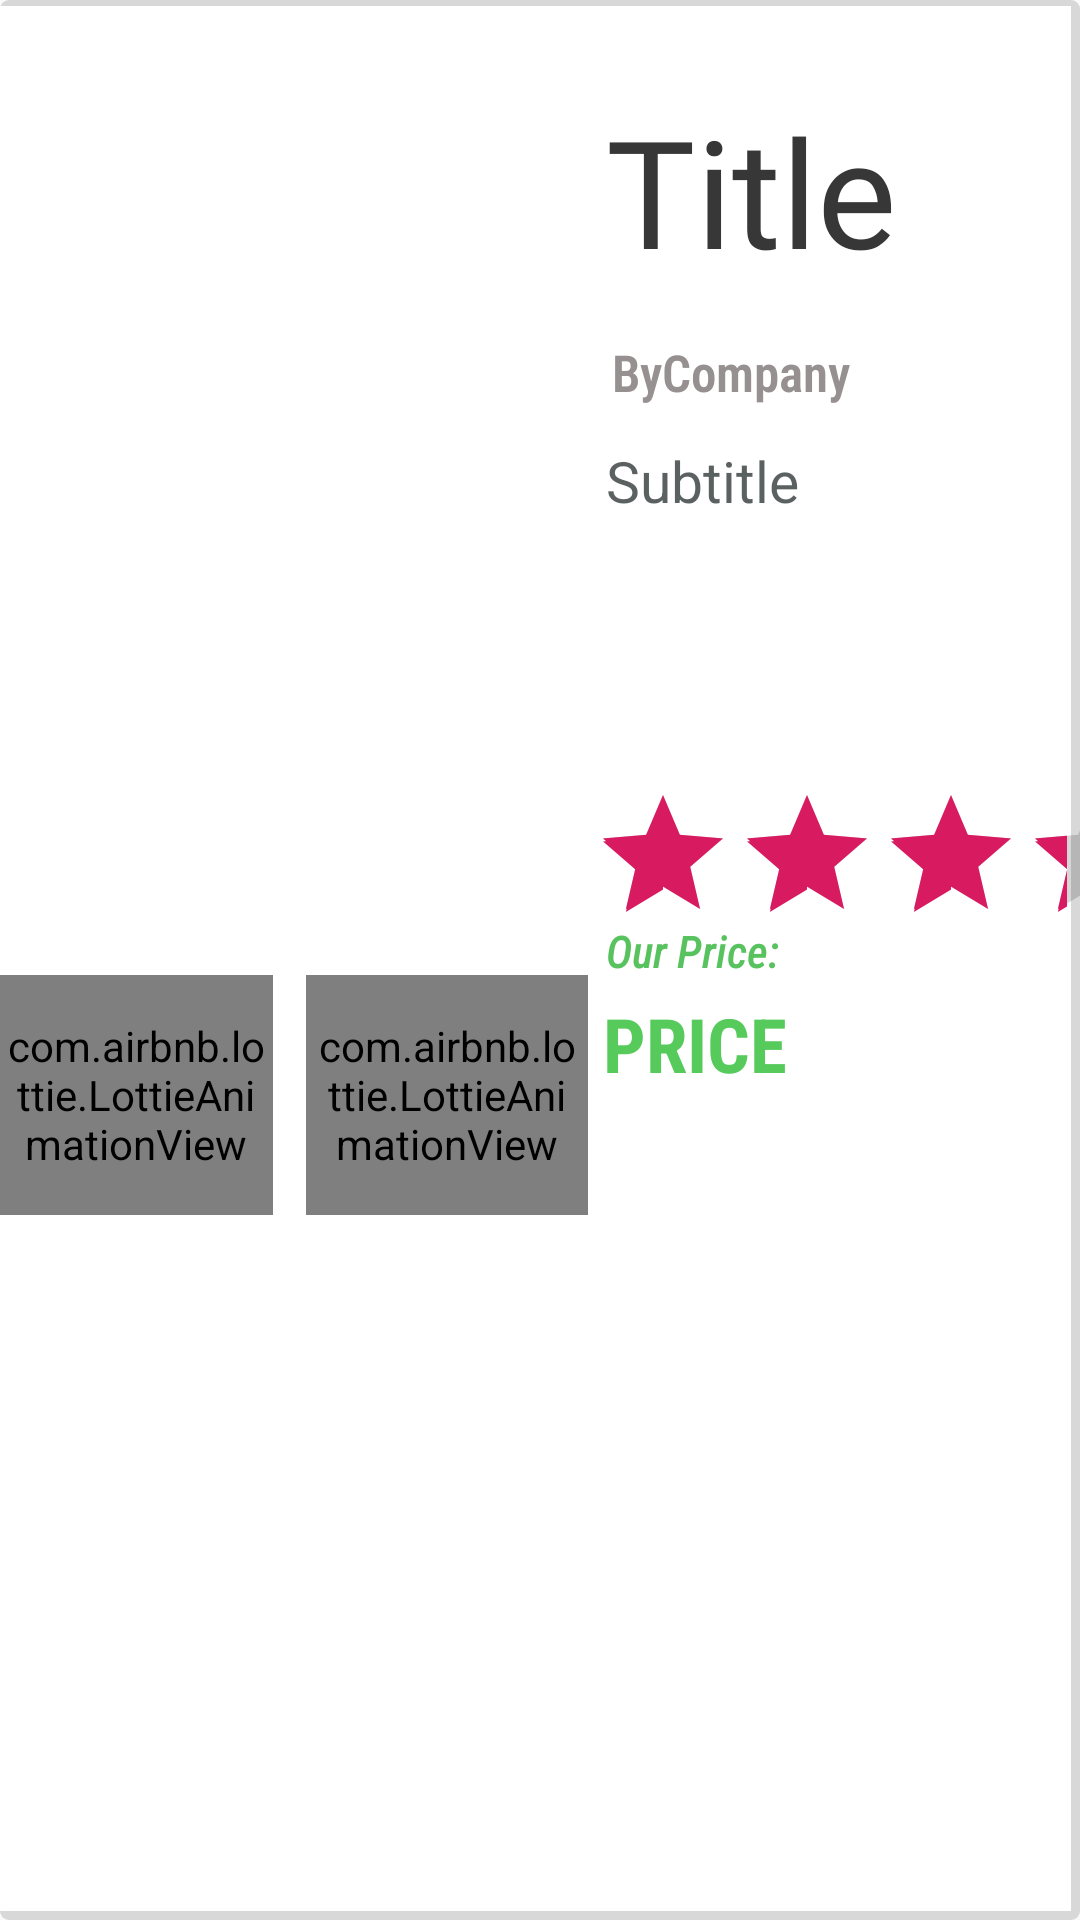

Produce the Android XML layout that renders to this screen, including the resource entries it uses.
<!-- AndroidManifest.xml: application theme AppTheme -->
<!-- res/layout/listrow.xml -->
<?xml version="1.0" encoding="utf-8"?>
<LinearLayout xmlns:android="http://schemas.android.com/apk/res/android"
    xmlns:app="http://schemas.android.com/apk/res-auto"
    xmlns:tools="http://schemas.android.com/tools"
    android:orientation="horizontal"
    android:layout_width="match_parent"
    android:layout_height="match_parent"
    android:background="@drawable/shadow"
    >


    <LinearLayout
        android:layout_width="197dp"
        android:layout_height="405dp"
        android:layout_gravity="start"
        android:orientation="vertical"

        >


        <ImageView
            android:id="@+id/image"
            android:layout_width="197dp"
            android:layout_height="300dp"
            android:layout_gravity="center"
            android:layout_marginTop="25sp"
            android:padding="15dp"
            android:scaleType="fitCenter"
            android:scaleX="1.2"
            android:scaleY="1.2"
            tools:srcCompat="@tools:sample/avatars">

        </ImageView>


        <RelativeLayout
            android:layout_width="match_parent"
            android:layout_height="match_parent"
            android:gravity="center">


            <com.airbnb.lottie.LottieAnimationView
                android:id="@+id/thumbsUp"
                android:layout_width="91dp"
                android:layout_height="100dp"
                android:layout_alignParentStart="true"
                android:layout_alignParentTop="true"
                android:layout_marginStart="0dp"
                android:layout_marginTop="0dp"
                android:layout_marginEnd="1dp"
                android:layout_toStartOf="@+id/addtoCart2"
                android:padding="2dp"
                app:lottie_autoPlay="true"
                app:lottie_fileName="heart.json"
                app:lottie_loop="true" />


            <com.airbnb.lottie.LottieAnimationView
                android:id="@+id/addtoCart2"
                android:layout_width="94dp"
                android:layout_height="100dp"
                android:layout_alignParentTop="true"
                android:layout_alignParentEnd="true"
                android:layout_marginStart="10dp"
                android:layout_marginTop="0dp"
                android:layout_marginEnd="1dp"
                android:padding="2dp"
                app:lottie_autoPlay="true"
                app:lottie_fileName="thumbsup.json"
                app:lottie_loop="true"
                app:lottie_speed="3" />
        </RelativeLayout>


    </LinearLayout>

    <LinearLayout
        android:layout_width="218dp"
        android:layout_height="406dp"
        android:layout_gravity="start"
        android:orientation="vertical"

        >

        <TextView
            android:id="@+id/title"
            android:layout_width="218dp"
            android:layout_height="19dp"
            android:layout_marginTop="25sp"
            android:layout_weight="0.3"
            android:background="#00F50303"
            android:fontFamily="@font/os"
            android:gravity="top"
            android:padding="5dp"
            android:text="Title"
            android:textColor="#383737"
            android:textSize="50sp" />

        <TextView
            android:id="@+id/companyname"
            android:layout_width="match_parent"
            android:layout_height="10dp"
            android:layout_weight="0.2"
            android:fontFamily="sans-serif-condensed-light"
            android:gravity="bottom"
            android:padding="7dp"
            android:text="ByCompany"
            android:textColor="#969090"
            android:textSize="17sp"
            android:textStyle="bold" />

        <TextView
            android:id="@+id/subtitle"
            android:layout_width="match_parent"
            android:layout_height="30dp"
            android:layout_weight="0.5"
            android:fontFamily="sans-serif-thin"
            android:gravity="start"
            android:padding="5dp"
            android:text="Subtitle"
            android:textColor="#C72D3535"
            android:textSize="19sp"
            android:textStyle="bold" />


        <RatingBar
            android:id="@+id/ratingBar2"
            android:layout_width="198dp"
            android:layout_height="44dp"
            android:outlineAmbientShadowColor="#FFD100"
            android:rating="4"
            android:stepSize="1"
            app:layout_constraintTop_toTopOf="parent" />

        <TextView
            android:id="@+id/tag"
            android:layout_width="220dp"
            android:layout_height="wrap_content"
            android:layout_gravity="center"
            android:layout_weight="0.01"
            android:fontFamily="sans-serif-condensed-medium"
            android:gravity="bottom"
            android:text="Our Price:"
            android:textColor="#58C35E"
            android:paddingStart="6dp"
            android:textSize="15sp"
            android:textStyle="italic" />


        <TextView
            android:id="@+id/price"
            android:layout_width="218dp"
            android:layout_height="43dp"
            android:layout_weight="0.2"
            android:fontFamily="sans-serif-condensed"
            android:gravity="start"
            android:padding="4dp"
            android:text="PRICE"
            android:textColor="#56CB5C"
            android:textSize="25sp"
            android:textStyle="bold" />

    </LinearLayout>

</LinearLayout>
<!-- resources referenced by this layout -->
<resources>
  <!-- drawable shadow (drawable) -->
  <?xml version="1.0" encoding="utf-8"?>
  <layer-list xmlns:android="http://schemas.android.com/apk/res/android">
      <item>
          <shape android:shape="rectangle">
              <solid android:color="#365D5D5D"/>
              <corners android:radius="3dp" />
          </shape>
      </item>
  
      <item
          android:top="2dp"
          android:right="3dp"
  
          android:bottom="3sp">
          <shape android:shape="rectangle">
              <solid android:color="@android:color/white"/>
              <corners android:radius="0dp" />
          </shape>
      </item>
  </layer-list>
  <style name="AppTheme" parent="Theme.AppCompat.Light.NoActionBar">
          
          <item name="colorPrimary">@color/colorPrimary</item>
          <item name="colorPrimaryDark">@color/colorPrimaryDark</item>
          <item name="colorAccent">@color/colorAccent</item>
      </style>
  <color name="colorPrimary">#edece6</color>
  <color name="colorPrimaryDark">#123152</color>
  <color name="colorAccent">#D81B60</color>
</resources>
